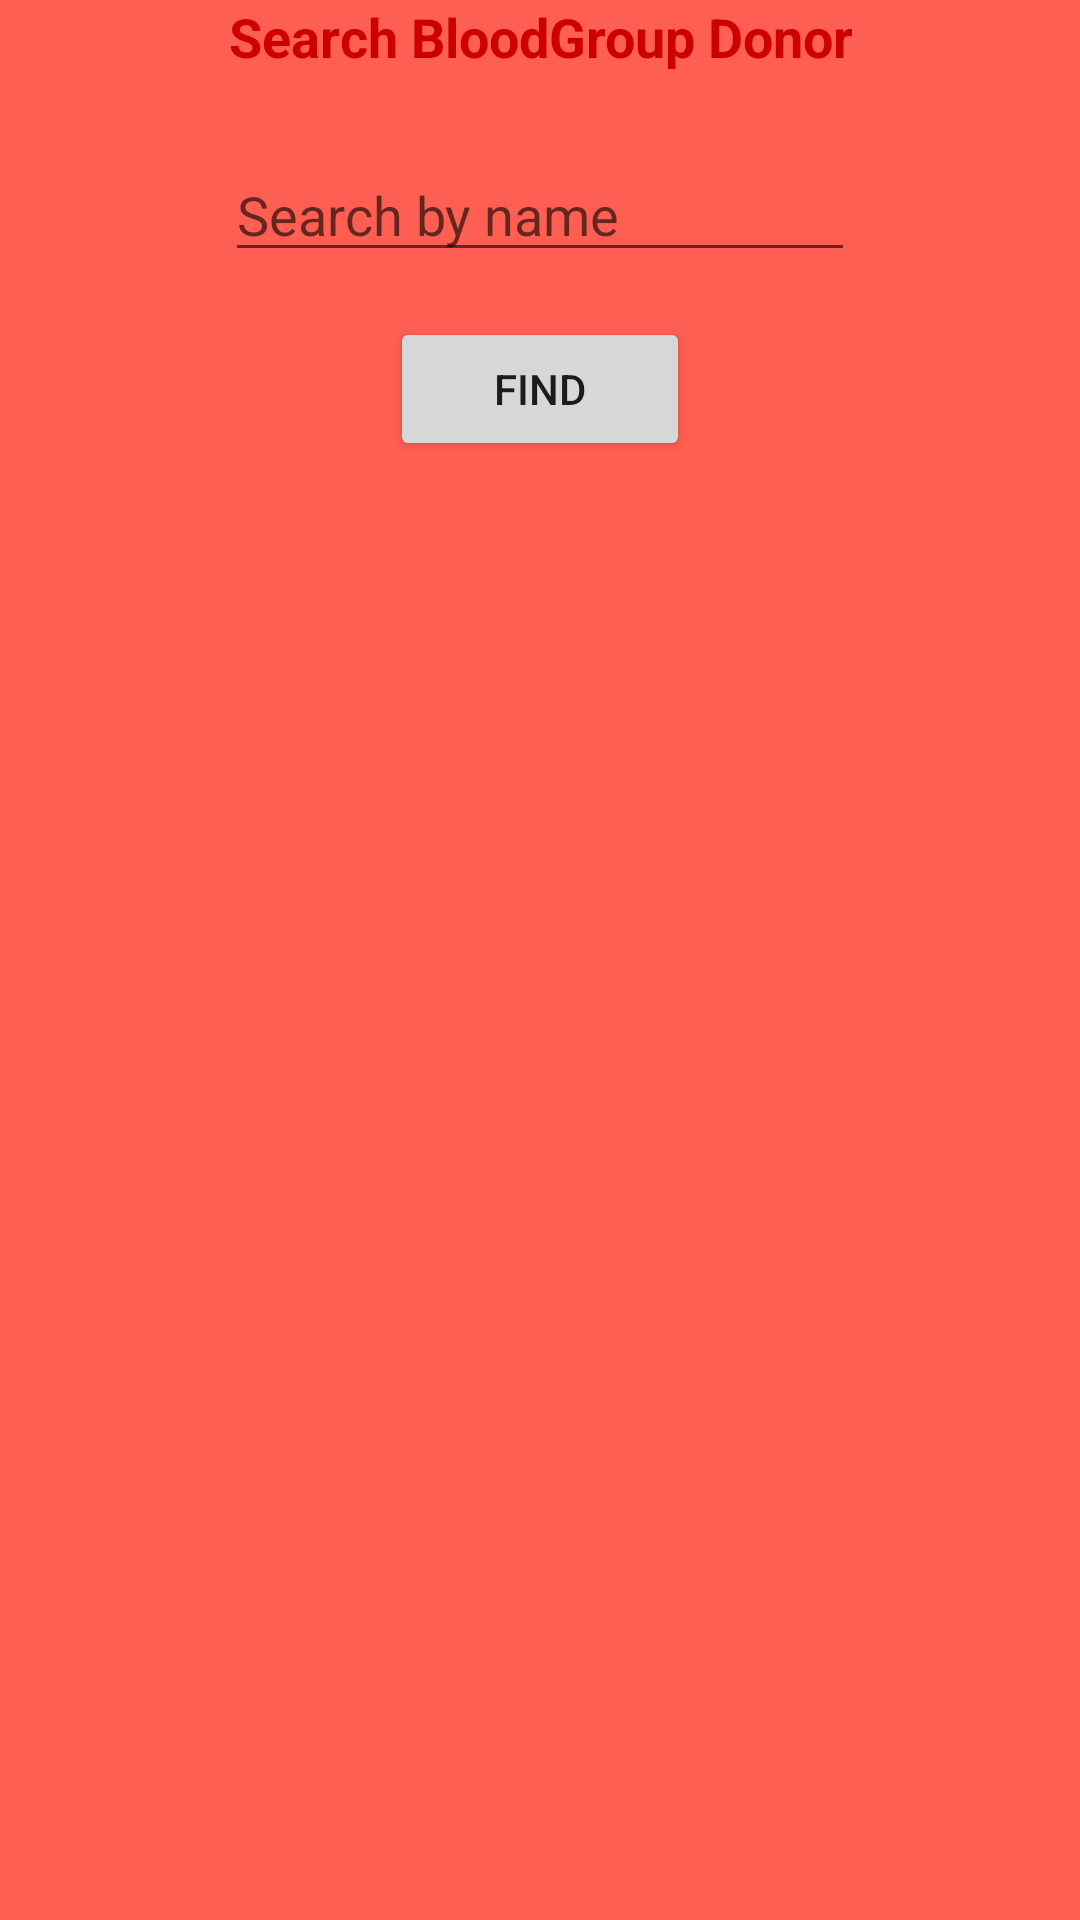

Layout XML and referenced resources for this Android screen:
<!-- AndroidManifest.xml: application theme Theme.BloodDonation -->
<!-- res/layout/activity_search_b_group.xml -->
<?xml version="1.0" encoding="utf-8"?>
<LinearLayout xmlns:android="http://schemas.android.com/apk/res/android"
    xmlns:app="http://schemas.android.com/apk/res-auto"
    xmlns:tools="http://schemas.android.com/tools"
    android:id="@+id/search_byname"
    android:background="#ff5f52"
    android:layout_width="match_parent"
    android:layout_height="match_parent"
    android:orientation="vertical"
    tools:context=".SearchBGroup">

    <TextView
        android:id="@+id/Screen"
        android:layout_width="wrap_content"
        android:layout_height="wrap_content"
        android:layout_gravity="center_horizontal"
        android:gravity="center_horizontal"
        android:text="@string/search_bloodgroup_donor"
        android:textColor="@android:color/holo_red_dark"
        android:textSize="18sp"
        android:textStyle="bold" />

    <EditText
        android:id="@+id/searchid"
        android:layout_width="wrap_content"
        android:layout_height="wrap_content"
        android:layout_gravity="center"
        android:layout_marginTop="25dp"
        android:ems="10"
        android:hint="@string/search_by_name"
        android:inputType="textPersonName"
        android:autofillHints="" />

    <Button
        android:id="@+id/btn_submit"
        android:layout_width="100dp"
        android:layout_height="wrap_content"
        android:layout_gravity="center"
        android:layout_marginStart="20dp"
        android:layout_marginLeft="20dp"
        android:layout_marginTop="15dp"
        android:layout_marginEnd="20dp"
        android:layout_marginRight="20dp"
        android:text="@string/find_aa" />

    <TextView
        android:id="@+id/list_ofname"
        android:layout_width="match_parent"
        android:layout_height="118dp"
        android:layout_marginTop="20dp"
        android:textSize="18sp"
        android:textStyle="bold" />

</LinearLayout>
<!-- resources referenced by this layout -->
<resources>
  <string name="find_aa">Find</string>
  <string name="search_bloodgroup_donor">Search BloodGroup Donor</string>
  <string name="search_by_name">Search by name</string>
  <style name="Theme.BloodDonation" parent="Theme.MaterialComponents.DayNight.DarkActionBar">
          
          <item name="colorPrimary">#9b0000</item>
          <item name="colorPrimaryVariant">#d50000</item>
          <item name="colorOnPrimary">@color/white</item>
          
          <item name="colorSecondary">@color/teal_200</item>
          <item name="colorSecondaryVariant">@color/teal_700</item>
          <item name="colorOnSecondary">@color/black</item>
          
          <item name="android:statusBarColor" tools:targetApi="l">?attr/colorPrimaryVariant</item>
          
      </style>
  <color name="white">#FFFFFFFF</color>
  <color name="teal_200">#FF03DAC5</color>
  <color name="teal_700">#FF018786</color>
  <color name="black">#FF000000</color>
</resources>
